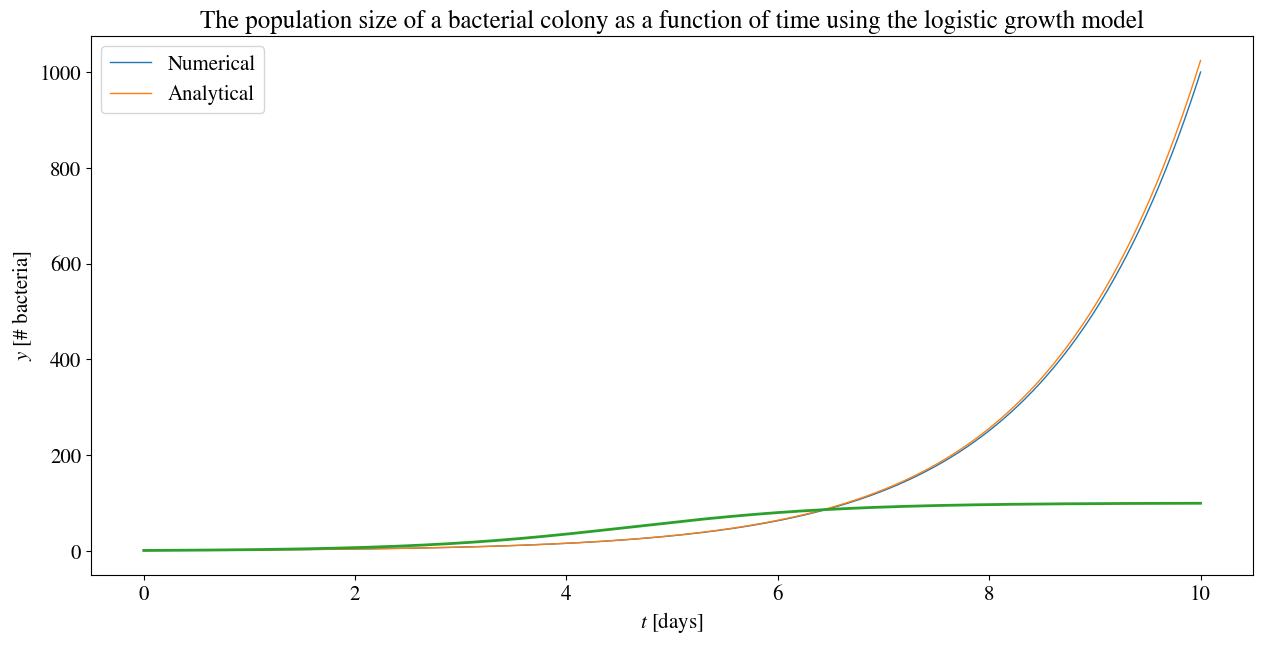

Source code (Python):
# Importing the necessary libraries
import numpy as np # NumPy is used to generate arrays and tp perform some mathematical operations
import matplotlib.pyplot as plt # Used for plotting results

# Updating figure params
# Note, this is not important for any of the code, this is just to set the appropiate figure and text sizes
newparams = {'figure.figsize': (15, 7), 'axes.grid': False,
             'lines.markersize': 10, 'lines.linewidth': 2,
             'font.size': 15, 'mathtext.fontset': 'stix',
             'font.family': 'STIXGeneral', 'figure.dpi': 200}
plt.rcParams.update(newparams)

def step_Euler(y, h, f):
    """This Python function performs a single step of Euler's method.
    
    Parameters:
            y: Numerical approximation of y at time t
            h: Step size
            f: RHS of our ODE (RHS = Right hand side). Can be any function that only has y as a variable.
        Returns:
            next_y: Numerical approximation of y at time t+h
    """
    next_y = y + h * f(y)
    return next_y


def full_Euler(h, f, y_0 = 1, start_t = 0, end_t = 1):
    """  A full numerical aproximation of an ODE in a set time interval. Performs consecutive Euler steps
    with step size h from start time until the end time. Also takes into account the initial values of the ODE
    
    Parameters:
            h: Step size
            f: RHS of our ODE
            y_0 : Initial condition for y at t = start_t
            start_t : The time at the initial condtion, t_0
            end_t : The end of the interval where the Euler method is perfomed, t_N
        Returns:
            y_list: Numerical approximation of y at times t_list
            t_list: Evenly spaced discrete list of time with spacing h. 
                    Starting time = start_t, and end time = end_t 
    """
    # Number of discretisation steps
    N = int((end_t - start_t) / h)
    # Following the notation in the theory, we have N+1 discrete time values linearly spaced
    t_list = np.linspace(start_t, end_t, N + 1)
    
    # Initialise array to store y-values
    y_list = np.zeros(N + 1)
    # Assign initial condition to first element
    y_list[0] = y_0
    
    # Assign the rest of the array using N Euler_steps
    for i in range(0, N):
        y_list[i + 1] = step_Euler(y_list[i], h, f)
    # With N + 1 time values, we are only able to calculate N values of y. Thus we do not return the last element of
    # our time list. We accomplish this by writing t_list[:-1]
    return y_list, t_list 

def g(y):
    """Defines the right hand side of our differential equation. In our case of bacterial growth, g(y) = k*y
    
    Parameters:
            y: Numerical approximation of y at time t
        Returns:
            growth_rate: Current population size multiplied with a constant of proportionality. In this case this is 
            equal to ln(2)
    """
    growth_rate = np.log(2)*y
    return growth_rate

# Now we can find the the numerical results from Euler's method and compare them to the analytical solution

# Input parameters
y_0 = 1  # Initial population size, i.e. a single bacteria
h = 0.01 # Step size
t_0 = 0  # We define the time at our initial observation as 0
t_N = 10 # 10 days after our initial observation of a single bacteria


# Calculating results from Euler and plotting them
y_list, t_list = full_Euler(h, g, y_0, t_0, t_N)
plt.plot(t_list, y_list, label="Numerical", linewidth=1)

# Plotting the analytical solution derived earlier
plt.plot(t_list,np.power(2, t_list), label="Analytical", linewidth=1)

# Making the plot look nice
plt.legend()
plt.title("The population size of a bacterial colony as a function of time")
plt.xlabel(r'$t$ [days]')
plt.ylabel(r'$y$ [# bacteria]')
plt.show()

# Let's see how far off our numerical approximation is after 5 days.

last_analytical = np.power(2,t_list[-1]) # Extracting the last element of the analytical solution
last_numerical = y_list[-1] # Extracting the last element of the numerical solution

print("After 10 days, our numerical approximation of bacterias is off by: %.2f" %(last_analytical - last_numerical))

def r(y):
    """Defines the right hand side of our new differential equation. In our case of 
    bacterial growth, h(y) = k*y*(1-y/m). In this case, we set k = 1, and m = 100.
    
    Parameters:
            y: Numerical approximation of y at time t
        Returns:
            growth_rate: The current growth rate for a population with population = y
    """
    k = 1
    m = 100
    growth_rate = k * y * (1 - y / m)
    return growth_rate


# Input parameters

y_0 = 1 # Initial population size
h = 0.01 # Step size
t_0 = 0 # We define the time at our initial observation as 0
t_N = 10 # 10 days after our initial observation of a single bacteria


# Calculating results from Euler and plotting them
y_list, t_list = full_Euler(h, r, y_0, t_0, t_N)
plt.plot(t_list, y_list)


# Making the plot look nice
plt.title("The population size of a bacterial colony as a function of time using the logistic growth model")
plt.xlabel(r'$t$ [days]')
plt.ylabel(r'$y$ [# bacteria]')
plt.show()